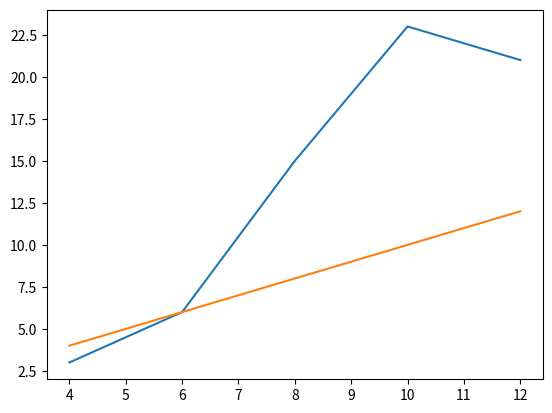

Generate this figure with matplotlib:
import matplotlib.pyplot as pyplot

def bubble_sort(a):
    n = len(a)
    global comps
    comps = 0
    global swaps
    swaps = 0
    for i in range(n):
        comps += 1
        for j in range(0, n-i-1):
            if a[j] > a[j+1]:
                temp = a[j]
                a[j] = a[j+1]
                a[j+1] = temp
                swaps += 1
    print ("comparisons made - ", comps)
    print ("swaps made - ", swaps)
    return a, swaps, comps

totalswaps = []
totalcompares = []
arraylen = []

array = [6,3,8,5]
bubble_sort(array)
print (array)
totalswaps.append (swaps)
totalcompares.append (comps)
arraylen.append (len(array))

array2 = [12,4,89,4,312,7]
bubble_sort(array2)
print (array2)
totalswaps.append (swaps)
totalcompares.append (comps)
arraylen.append (len(array2))

array3 = [78,34,65,12,67,90,12,43]
bubble_sort(array3)
print (array3)
totalswaps.append (swaps)
totalcompares.append (comps)
arraylen.append (len(array3))

array4 = [49,43,54,63,77,12,99,17,33,44]
bubble_sort(array4)
print (array4)
totalswaps.append (swaps)
totalcompares.append (comps)
arraylen.append (len(array4))

array5 = [21,3,5,11,76,12,89,56,67,88,44,28]
bubble_sort(array5)
print (array5)
totalswaps.append (swaps)
totalcompares.append (comps)
arraylen.append (len(array5))

pyplot.plot (arraylen, totalswaps)
pyplot.plot (arraylen, totalcompares)
pyplot.show()


